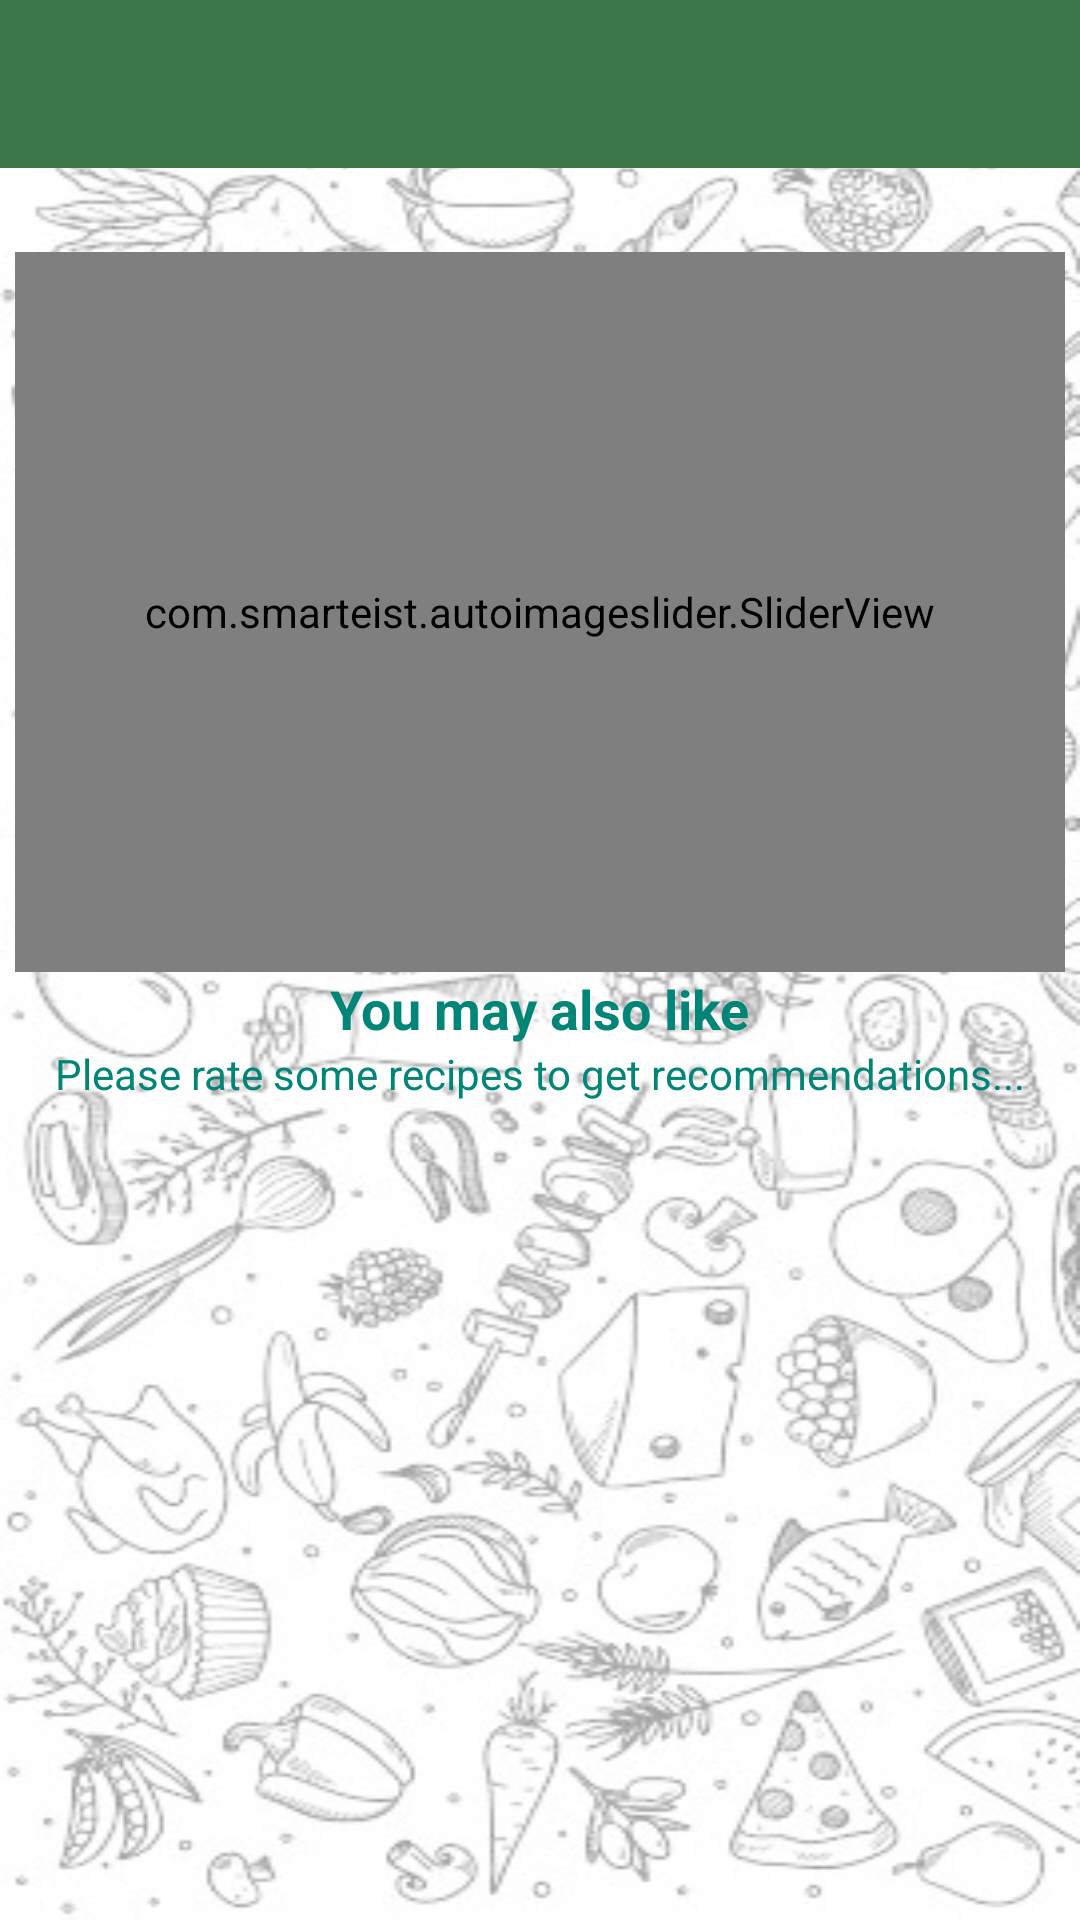

Reconstruct the res/layout file that produces this screen, plus the resources it refers to.
<!-- AndroidManifest.xml: application theme AppTheme -->
<!-- res/layout/activity_home_page.xml -->
<?xml version="1.0" encoding="utf-8"?>
<androidx.drawerlayout.widget.DrawerLayout xmlns:android="http://schemas.android.com/apk/res/android"
    xmlns:app="http://schemas.android.com/apk/res-auto"
    xmlns:tools="http://schemas.android.com/tools"
    android:layout_width="match_parent"
    android:layout_height="match_parent"
    tools:context=".HomePage"
    android:id="@+id/drawerLayout">

    <include
        android:layout_width="match_parent"
        android:layout_height="match_parent"
        layout="@layout/content_main"/>


    <com.google.android.material.navigation.NavigationView
        android:layout_width="match_parent"
        android:layout_height="match_parent"
        app:menu="@menu/hamburger_menu"
        app:headerLayout="@layout/header"
        android:layout_gravity="start"
        android:fitsSystemWindows="true"
        android:id="@+id/navigation_view"/>



</androidx.drawerlayout.widget.DrawerLayout>
<!-- res/layout/content_main.xml (included above) -->
<?xml version="1.0" encoding="utf-8"?>
<LinearLayout
    xmlns:android="http://schemas.android.com/apk/res/android"
    xmlns:app="http://schemas.android.com/apk/res-auto"
    xmlns:tools="http://schemas.android.com/tools"
    android:layout_width="match_parent"
    android:layout_height="match_parent"
    android:orientation="vertical"
    android:background="@drawable/white_doodle">


    <androidx.appcompat.widget.Toolbar
        android:id="@+id/toolbar"
        android:layout_width="match_parent"
        android:layout_height="wrap_content"
        android:background="#87be56"
        android:minHeight="?attr/actionBarSize"
        android:theme="?attr/actionBarTheme"
        app:layout_constraintEnd_toEndOf="parent"
        app:layout_constraintStart_toStartOf="parent"
        app:layout_constraintTop_toTopOf="parent"
        android:backgroundTint="#3C774A"/>

    <ScrollView
        android:layout_width="wrap_content"
        android:layout_height="wrap_content"
        android:scrollbars="vertical">

<LinearLayout

    android:layout_width="wrap_content"
    android:layout_height="wrap_content"
    android:orientation="vertical">

    <com.smarteist.autoimageslider.SliderView
        android:id="@+id/slider"
        android:layout_width="match_parent"
        android:layout_height="240dp"
        android:layout_centerHorizontal="true"
        android:layout_marginTop="28dp"
        app:layout_constraintTop_toBottomOf="@+id/toolbar"
        app:sliderAnimationDuration="600"
        app:sliderAutoCycleDirection="right"
        app:sliderIndicatorAnimationDuration="600"
        app:sliderIndicatorEnabled="true"
        app:sliderIndicatorGravity="center_horizontal|bottom"
        app:sliderIndicatorMargin="15dp"
        app:sliderIndicatorOrientation="horizontal"
        app:sliderIndicatorPadding="3dp"
        app:sliderIndicatorRadius="2dp"
        app:sliderIndicatorSelectedColor="#5A5A5A"
        app:sliderIndicatorUnselectedColor="#FFF"
        app:sliderScrollTimeInSec="2"
        tools:layout_editor_absoluteX="1dp"
        android:layout_marginLeft="5dp"
        android:layout_marginRight="5dp"/>

    <TextView
        android:id="@+id/textView2"
        android:layout_width="wrap_content"
        android:layout_height="wrap_content"
        android:layout_gravity="center"
        android:text="You may also like"
        android:textSize="18sp"
        android:textStyle="bold"
        app:layout_constraintTop_toBottomOf="@+id/slider"
        android:textColor="@color/colorPrimary"/>

    <TextView
        android:layout_width="wrap_content"
        android:layout_height="wrap_content"
        android:text="Please rate some recipes to get recommendations..."
        android:layout_gravity="center"
        android:textColor="@color/colorPrimary"
        android:id="@+id/loading"/>

    <androidx.recyclerview.widget.RecyclerView
        android:id="@+id/recommendation_recycler_view"
        android:layout_width="384dp"
        android:layout_height="wrap_content"
        android:layout_marginTop="10dp"
        android:padding="4dp"
        app:layout_constraintEnd_toEndOf="parent"
        app:layout_constraintStart_toStartOf="parent"
        app:layout_constraintTop_toBottomOf="@+id/textView2"
        android:layout_gravity="center">

    </androidx.recyclerview.widget.RecyclerView>
</LinearLayout>
    </ScrollView>

</LinearLayout>
<!-- res/layout/header.xml (included above) -->
<?xml version="1.0" encoding="utf-8"?>
<LinearLayout xmlns:android="http://schemas.android.com/apk/res/android"
    xmlns:app="http://schemas.android.com/apk/res-auto"
    xmlns:tools="http://schemas.android.com/tools"
    android:layout_width="match_parent"
    android:layout_height="200dp"
    android:background="#507859"
    android:orientation="vertical">

    <LinearLayout
        android:layout_width="match_parent"
        android:layout_height="match_parent"
        android:orientation="horizontal">


        <ImageView
            android:layout_width="141dp"
            android:layout_height="129dp"
            android:layout_gravity="center"
            android:src="@drawable/without_bg_logo" />

        <LinearLayout
            android:layout_width="wrap_content"
            android:layout_height="wrap_content"
            android:orientation="vertical"
            android:layout_gravity="center">

            <TextView
                android:id="@+id/textView"
                android:layout_width="wrap_content"
                android:layout_height="wrap_content"
                android:layout_gravity="left"
                android:text="Foodgenics"
                android:textColor="#FFFFFF"
                android:fontFamily="@font/allura"
                android:textSize="30dp" />

            <TextView
                android:layout_width="wrap_content"
                android:layout_height="wrap_content"
                android:textSize="10dp"
                android:text="Stay Healthy.!.Eat Tasty"
                android:gravity="center"
                />

        </LinearLayout>

    </LinearLayout>


</LinearLayout>
<!-- resources referenced by this layout -->
<resources>
  <color name="colorPrimary">#008577</color>
  <!-- drawable white_doodle: jpg bitmap (drawable-v24, 74437 bytes) -->
  <!-- drawable without_bg_logo: png bitmap (drawable-v24, 60414 bytes) -->
  <style name="AppTheme" parent="Theme.AppCompat.Light.DarkActionBar">
          
          <item name="colorPrimary">#3C774A</item>
          <item name="colorPrimaryDark">@color/colorPrimaryDark</item>
          <item name="colorAccent">@color/colorAccent</item>
      </style>
  <color name="colorPrimaryDark">#00574B</color>
  <color name="colorAccent">#D81B60</color>
</resources>
